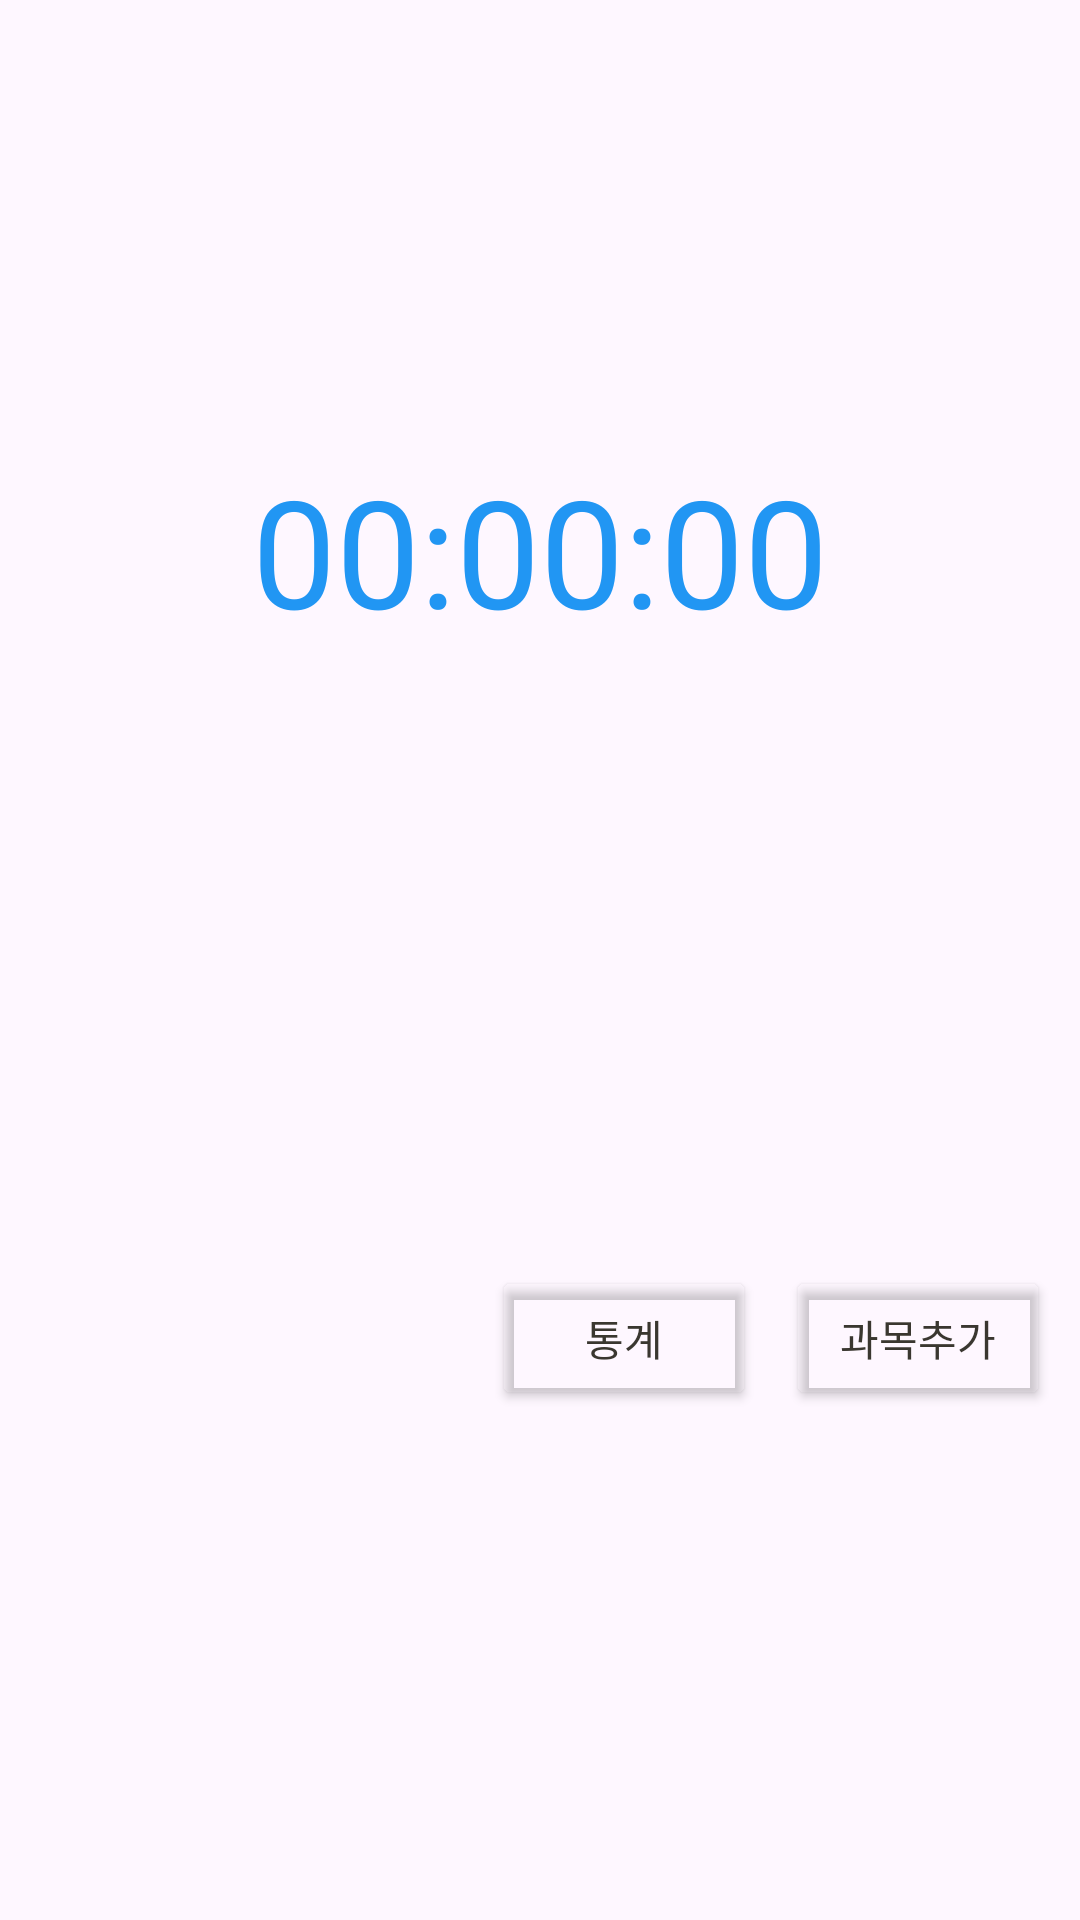

Android layout source for this screen:
<!-- AndroidManifest.xml: application theme Theme.StuCamp -->
<!-- res/layout/fragment_2.xml -->
<?xml version="1.0" encoding="utf-8"?>
<androidx.constraintlayout.widget.ConstraintLayout xmlns:android="http://schemas.android.com/apk/res/android"
    xmlns:app="http://schemas.android.com/apk/res-auto"
    xmlns:tools="http://schemas.android.com/tools"
    android:layout_width="match_parent"
    android:layout_height="match_parent"
    tools:context=".MainActivity">

    <TextView
        android:id="@+id/ResultTime"
        android:layout_width="267dp"
        android:layout_height="65dp"
        android:layout_marginTop="150dp"
        android:fontFamily="@font/nanum_square_neo_deb"
        android:text="00:00:00"
        android:textAlignment="center"
        android:textColor="#2196F3"
        android:textSize="50sp"
        app:layout_constraintEnd_toEndOf="parent"
        app:layout_constraintStart_toStartOf="parent"
        app:layout_constraintTop_toTopOf="parent" />

    <Button
        android:id="@+id/calendarbtn"
        android:layout_width="wrap_content"
        android:layout_height="wrap_content"
        android:layout_marginEnd="10dp"
        android:backgroundTint="#00E0D9C9"
        android:fontFamily="@font/nanum_square_neo_deb"
        android:text="통계"
        android:textColor="#3A3730"
        app:cornerRadius="0dp"
        app:layout_constraintEnd_toStartOf="@+id/add"
        app:layout_constraintTop_toTopOf="@+id/add"
        app:strokeWidth="1dp" />

    <Button
        android:id="@+id/add"
        android:layout_width="wrap_content"
        android:layout_height="wrap_content"
        android:layout_marginEnd="10dp"
        android:layout_marginBottom="15dp"
        android:backgroundTint="#00E0D9C9"
        android:fontFamily="@font/nanum_square_neo_deb"
        android:text="과목추가"
        android:textColor="#3A3730"
        app:cornerRadius="0dp"
        app:layout_constraintBottom_toTopOf="@+id/listView"
        app:layout_constraintEnd_toEndOf="parent"
        app:strokeWidth="1dp" />

    <ListView
        android:id="@+id/listView"
        android:layout_width="387dp"
        android:layout_height="118dp"
        app:layout_constraintBottom_toBottomOf="parent"
        app:layout_constraintEnd_toEndOf="parent"
        app:layout_constraintHorizontal_bias="0.0"
        app:layout_constraintStart_toStartOf="parent"
        app:layout_constraintTop_toTopOf="parent"
        app:layout_constraintVertical_bias="0.929" />

</androidx.constraintlayout.widget.ConstraintLayout>
<!-- resources referenced by this layout -->
<resources>
  <style name="Theme.StuCamp" parent="Base.Theme.StuCamp" />
  <style name="Base.Theme.StuCamp" parent="Theme.Material3.DayNight.NoActionBar">
          
          
      </style>
</resources>
